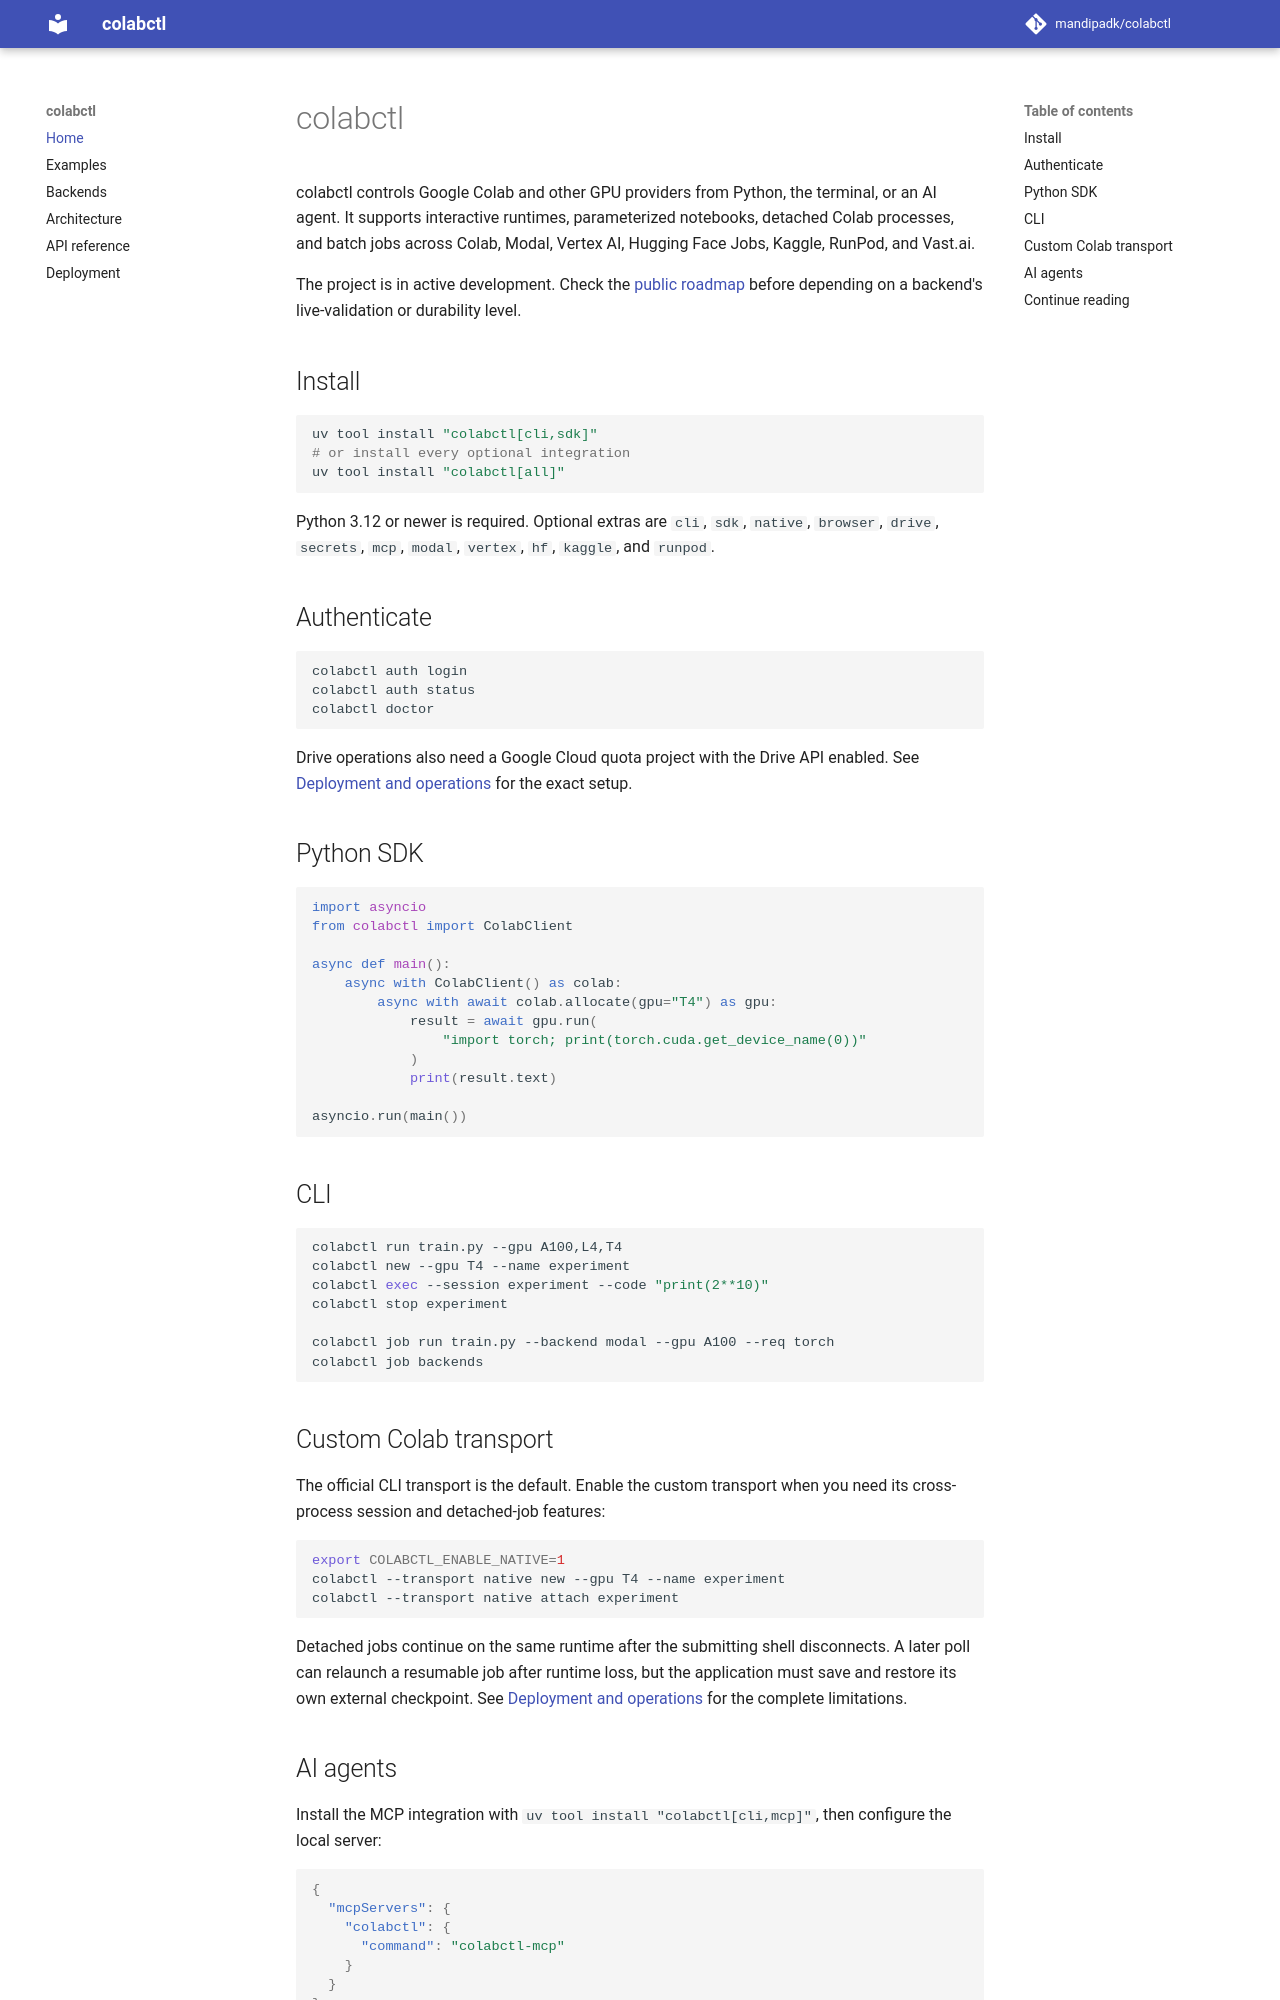

repository: mandipadk/colabctl · page: index.html · generator: mkdocs

# colabctl

colabctl controls Google Colab and other GPU providers from Python, the terminal, or an AI
agent. It supports interactive runtimes, parameterized notebooks, detached Colab processes, and
batch jobs across Colab, Modal, Vertex AI, Hugging Face Jobs, Kaggle, RunPod, and Vast.ai.

The project is in active development. Check the
[public roadmap](https://github.com/mandipadk/colabctl/blob/main/ROADMAP.md) before depending on a
backend's live-validation or durability level.

## Install

```bash
uv tool install "colabctl[cli,sdk]"
# or install every optional integration
uv tool install "colabctl[all]"
```

Python 3.12 or newer is required. Optional extras are `cli`, `sdk`, `native`, `browser`, `drive`,
`secrets`, `mcp`, `modal`, `vertex`, `hf`, `kaggle`, and `runpod`.

## Authenticate

```bash
colabctl auth login
colabctl auth status
colabctl doctor
```

Drive operations also need a Google Cloud quota project with the Drive API enabled. See
[Deployment and operations](deployment.md) for the exact setup.

## Python SDK

```python
import asyncio
from colabctl import ColabClient

async def main():
    async with ColabClient() as colab:
        async with await colab.allocate(gpu="T4") as gpu:
            result = await gpu.run(
                "import torch; print(torch.cuda.get_device_name(0))"
            )
            print(result.text)

asyncio.run(main())
```

## CLI

```bash
colabctl run train.py --gpu A100,L4,T4
colabctl new --gpu T4 --name experiment
colabctl exec --session experiment --code "print(2**10)"
colabctl stop experiment

colabctl job run train.py --backend modal --gpu A100 --req torch
colabctl job backends
```

## Custom Colab transport

The official CLI transport is the default. Enable the custom transport when you need its
cross-process session and detached-job features:

```bash
export COLABCTL_ENABLE_NATIVE=1
colabctl --transport native new --gpu T4 --name experiment
colabctl --transport native attach experiment
```

Detached jobs continue on the same runtime after the submitting shell disconnects. A later poll
can relaunch a resumable job after runtime loss, but the application must save and restore its
own external checkpoint. See [Deployment and operations](deployment.md) for the complete
limitations.
